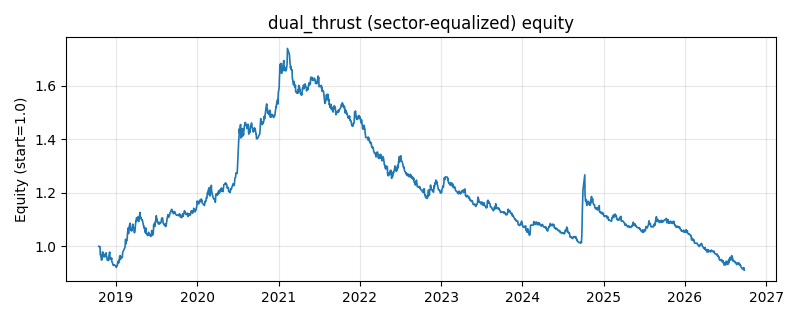

The data file committed next to this chart (first rows):
date, equity
2018-10-16, 1.0
2018-10-17, 1.0
2018-10-18, 1.0
2018-10-19, 1.0
2018-10-22, 0.9992
2018-10-23, 0.973
2018-10-24, 0.9677
2018-10-25, 0.9692
2018-10-26, 0.962
2018-10-29, 0.9482
2018-10-30, 0.9504
2018-10-31, 0.9543
2018-11-01, 0.961
2018-11-02, 0.9794
2018-11-05, 0.9764
2018-11-06, 0.976
2018-11-07, 0.9709
2018-11-08, 0.9688
2018-11-09, 0.9603
2018-11-12, 0.9647
2018-11-13, 0.9662
2018-11-14, 0.9623
2018-11-15, 0.9681
2018-11-16, 0.971
2018-11-19, 0.9759
2018-11-20, 0.9599
2018-11-21, 0.9601
2018-11-22, 0.9592
2018-11-23, 0.949
2018-11-26, 0.949
2018-11-27, 0.9488
2018-11-28, 0.9523
2018-11-29, 0.947
2018-11-30, 0.9526
2018-12-03, 0.9769
2018-12-04, 0.9773
2018-12-05, 0.9787
2018-12-06, 0.9551
2018-12-07, 0.954
2018-12-10, 0.9514
2018-12-11, 0.9514
2018-12-12, 0.951
2018-12-13, 0.9569
2018-12-14, 0.9431
2018-12-17, 0.9391
2018-12-18, 0.9337
2018-12-19, 0.9319
2018-12-20, 0.9299
2018-12-21, 0.9283
2018-12-24, 0.93
2018-12-25, 0.9298
2018-12-26, 0.9307
2018-12-27, 0.9294
2018-12-28, 0.9296
2019-01-02, 0.9252
2019-01-03, 0.9213
2019-01-04, 0.9245
2019-01-07, 0.927
2019-01-08, 0.9276
2019-01-09, 0.9372
... 1,871 more rows
